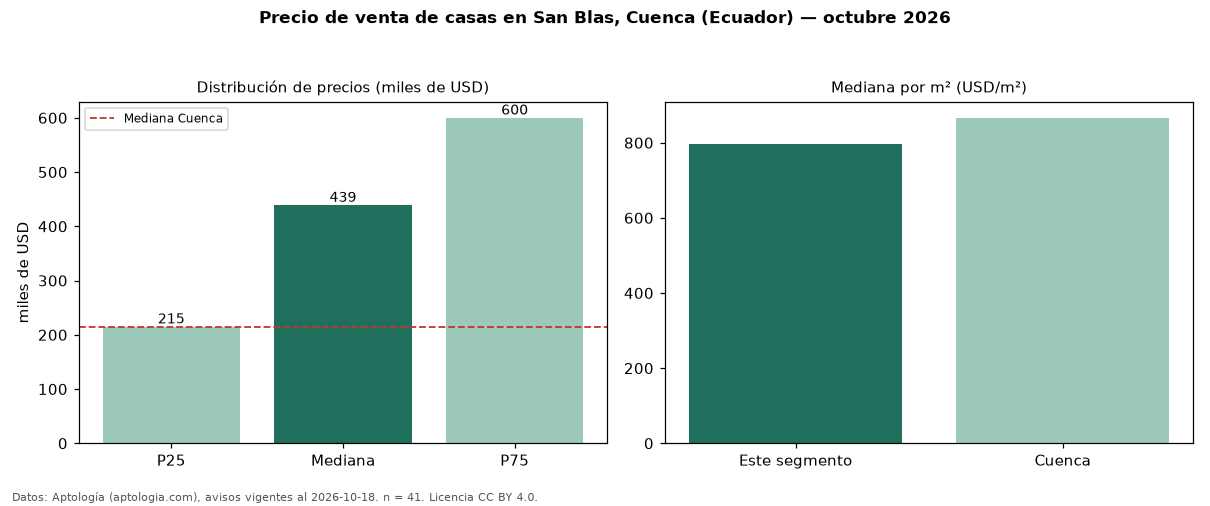

The table this chart was drawn from, first rows:
seccion, metrica, valor, moneda, n
precio, p25, 215000, USD, 41
precio, mediana, 439000, USD, 41
precio, p75, 600000, USD, 41
precio, minimo, 97000, USD, 41
precio, maximo, 1298000, USD, 41
m2, mediana_precio_m2, 798, USD, 33
m2, area_mediana_m2, 529.5, m2, 33
banos, mediana_banos, 4.0, , 
habitaciones, 3+, 382500, USD, 32
ciudad, mediana_ciudad_referencia, 215000, USD, 
ciudad, mediana_m2_ciudad, 866.3, USD, 
fuente, fecha_datos, 2026-10-18, , 
fuente, atribucion, https://www.aptologia.com/ec/venta/cuenc…, , 
fuente, licencia, CC BY 4.0, , 
